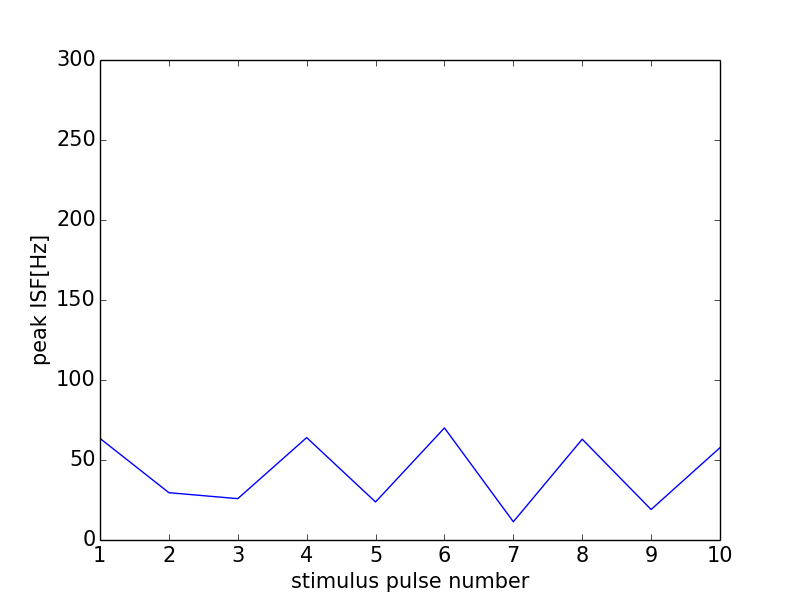

The data file committed next to this chart (first rows):
0, 0.0
0, 0
1, 63.49
2, 29.56
3, 25.84
4, 64.0
5, 23.77
6, 70.05
7, 11.4
8, 62.99
9, 19.06
10, 57.72
11, 0
